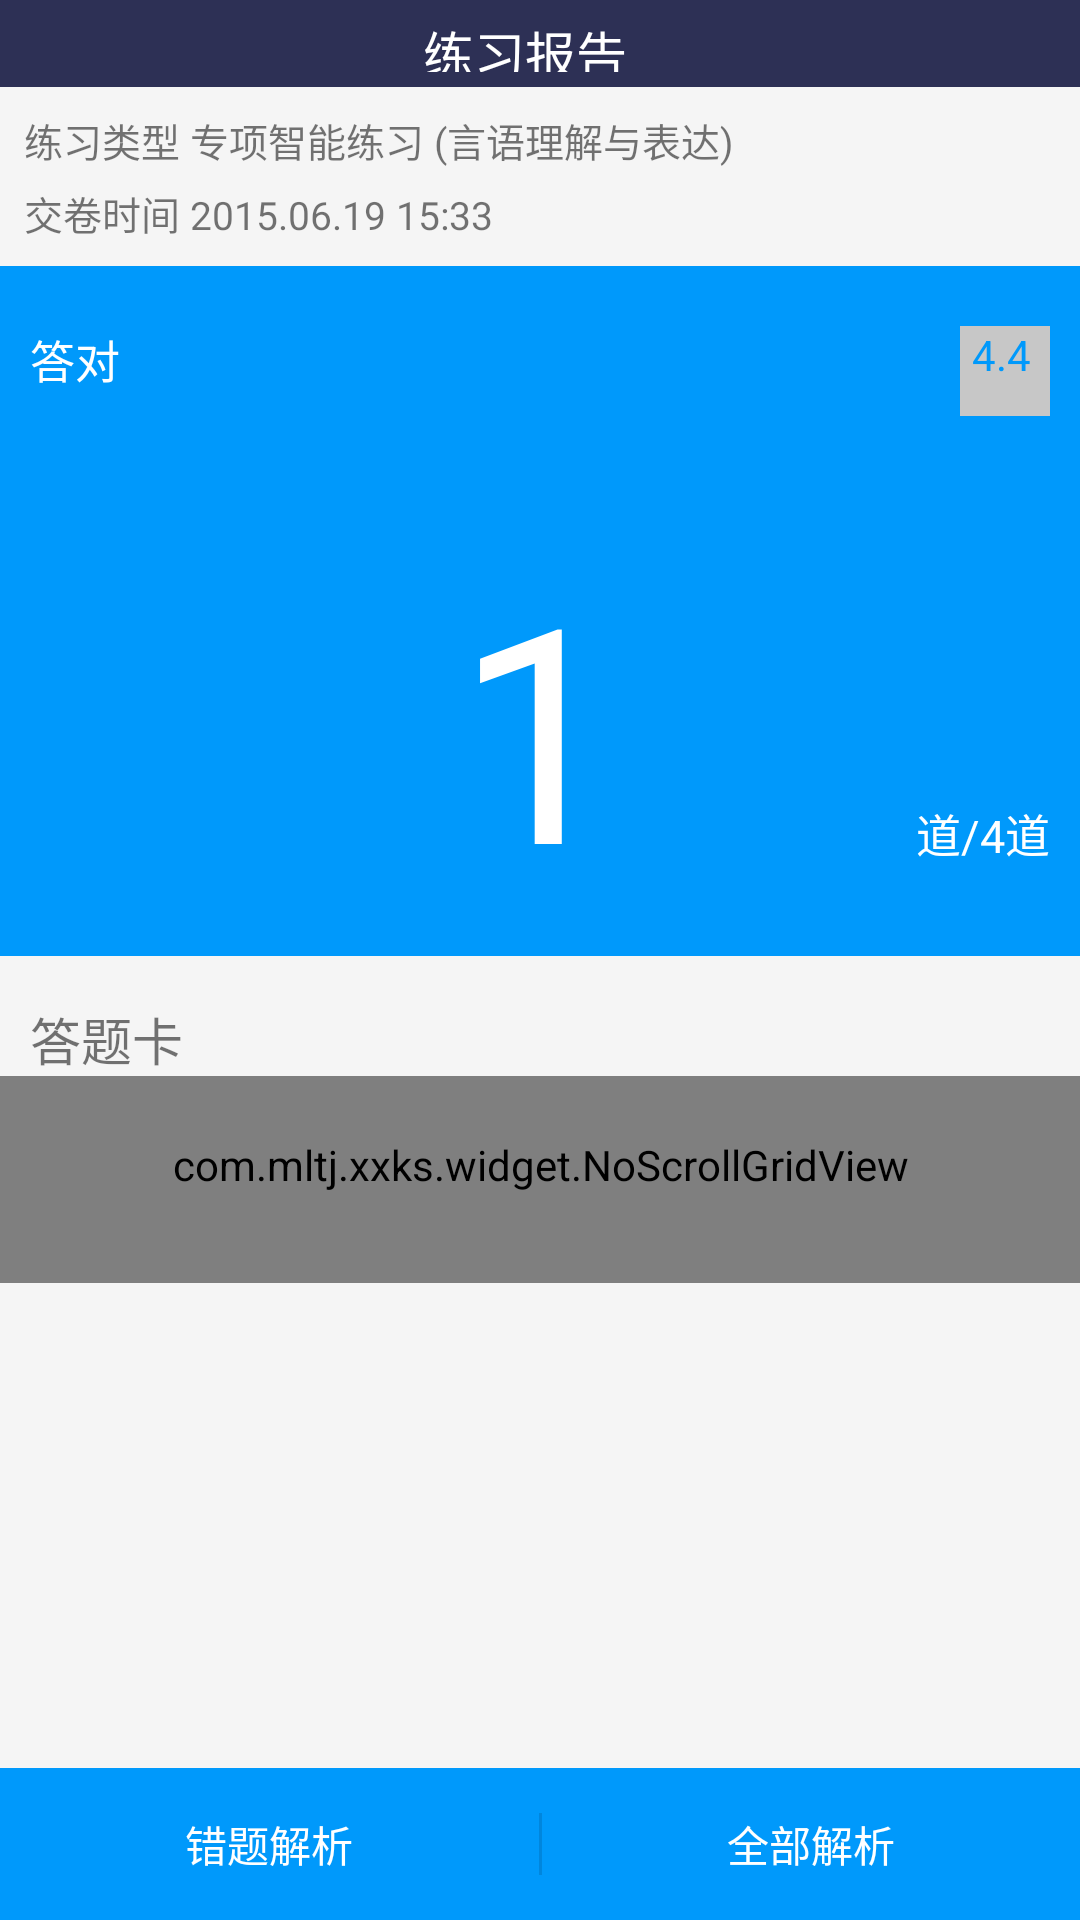

The Android layout XML behind this screen, and the referenced resources:
<!-- AndroidManifest.xml: application theme AppTheme -->
<!-- res/layout/activity_report.xml -->
<LinearLayout xmlns:android="http://schemas.android.com/apk/res/android"
    xmlns:tools="http://schemas.android.com/tools"
    android:layout_width="match_parent"
    android:layout_height="match_parent"
    android:orientation="vertical" >

    <include layout="@layout/view_report_bar" />

    <ScrollView
        android:layout_width="fill_parent"
        android:layout_height="fill_parent"
        android:layout_weight="1"
        android:background="#F5F5F5"
        android:fillViewport="true"
        android:scrollbars="none" >

        <LinearLayout
            android:layout_width="match_parent"
            android:layout_height="match_parent"
            android:orientation="vertical" >

            <LinearLayout
                android:layout_width="match_parent"
                android:layout_height="wrap_content"
                android:layout_gravity="center_vertical"
                android:background="#F5F5F5"
                android:orientation="vertical"
                android:paddingBottom="8dp"
                android:paddingLeft="8dp"
                android:paddingRight="8dp"
                android:paddingTop="8dp" >

                <TextView
                    android:id="@+id/tv_report_exam_type"
                    android:layout_width="wrap_content"
                    android:layout_height="wrap_content"
                    android:paddingBottom="5dp"
                    android:text="练习类型 专项智能练习 (言语理解与表达)"
                    android:textSize="13sp" />

                <TextView
                    android:id="@+id/tv_submit_time"
                    android:layout_width="wrap_content"
                    android:layout_height="wrap_content"
                    android:text="交卷时间 2015.06.19 15:33"
                    android:textSize="13sp" />
            </LinearLayout>

            <RelativeLayout
                android:id="@+id/rl_result_panel"
                android:layout_width="match_parent"
                android:layout_height="230dp"
                android:background="#0099fb" >

                <TextView
                    android:layout_width="wrap_content"
                    android:layout_height="wrap_content"
                    android:layout_alignParentLeft="true"
                    android:layout_alignParentTop="true"
                    android:layout_marginLeft="10dp"
                    android:layout_marginTop="20dp"
                    android:text="答对"
                    android:textColor="@android:color/white"
                    android:textSize="15sp" />

                <TextView
                    android:id="@+id/tv_difficulty"
                    android:layout_width="30dp"
                    android:layout_height="30dp"
                    android:layout_alignParentRight="true"
                    android:layout_alignParentTop="true"
                    android:layout_marginRight="10dp"
                    android:layout_marginTop="20dp"
                    android:background="@color/gray"
                    android:paddingLeft="4dp"
                    android:text="4.4"
                    android:textColor="#0099fb" />

                <TextView
                    android:layout_width="wrap_content"
                    android:layout_height="wrap_content"
                    android:layout_alignParentBottom="true"
                    android:layout_centerHorizontal="true"
                    android:layout_marginBottom="10dp"
                    android:text="1"
                    android:textColor="@android:color/white"
                    android:textSize="100sp" />

                <TextView
                    android:id="@+id/tv_report_total_question"
                    android:layout_width="wrap_content"
                    android:layout_height="wrap_content"
                    android:layout_alignParentBottom="true"
                    android:layout_alignParentRight="true"
                    android:layout_marginBottom="30dp"
                    android:layout_marginRight="10dp"
                    android:text="道/4道"
                    android:textColor="@android:color/white"
                    android:textSize="15sp" />
            </RelativeLayout>

            <LinearLayout
                android:layout_width="match_parent"
                android:layout_height="wrap_content"
                android:layout_gravity="center_vertical"
                android:background="#F5F5F5"
                android:orientation="horizontal"
                android:paddingLeft="10dp"
                android:paddingRight="10dp"
                android:paddingTop="15dp" >

                <TextView
                    android:id="@+id/tv_description"
                    android:layout_width="wrap_content"
                    android:layout_height="wrap_content"
                    android:lineSpacingExtra="8dp"
                    android:text="答题卡"
                    android:textSize="17sp" />
            </LinearLayout>

            <com.mltj.xxks.widget.NoScrollGridView
                android:id="@+id/report_gv"
                android:layout_width="match_parent"
                android:layout_height="wrap_content"
                android:gravity="center"
                android:horizontalSpacing="10dp"
                android:numColumns="5"
                android:paddingLeft="10dp"
                android:paddingRight="10dp"
                android:paddingTop="20dp"
                android:paddingBottom="30dp"
                android:stretchMode="columnWidth"
                android:verticalSpacing="15dp" >
            </com.mltj.xxks.widget.NoScrollGridView>
        </LinearLayout>
    </ScrollView>

    <LinearLayout
        android:layout_width="match_parent"
        android:layout_height="wrap_content"
        android:background="#0099fb"
        android:divider="?android:attr/listDivider"
        android:orientation="horizontal"
        android:paddingBottom="15dp"
        android:paddingTop="15dp"
        android:showDividers="middle" >

        <TextView
            android:id="@+id/tv_wrong_analysis"
            android:layout_width="match_parent"
            android:layout_height="wrap_content"
            android:layout_gravity="center_vertical"
            android:layout_weight="1"
            android:gravity="center"
            android:text="错题解析"
            android:textColor="#fff" />

        <TextView
            android:id="@+id/tv_all_analysis"
            android:layout_width="match_parent"
            android:layout_height="wrap_content"
            android:layout_gravity="center_vertical"
            android:layout_weight="1"
            android:gravity="center"
            android:text="全部解析"
            android:textColor="#fff" />
    </LinearLayout>

</LinearLayout>
<!-- res/layout/view_report_bar.xml (included above) -->
<LinearLayout xmlns:android="http://schemas.android.com/apk/res/android"
    xmlns:tools="http://schemas.android.com/tools"
    android:layout_width="match_parent"
    android:layout_height="wrap_content"
    android:background="#2D3055"
    android:orientation="horizontal"
    android:paddingBottom="5dp"
    android:paddingTop="5dp" >

    <LinearLayout
        android:layout_width="wrap_content"
        android:layout_height="wrap_content"
        android:layout_weight="5"
        android:orientation="horizontal" >

        <TextView
            android:id="@+id/tv_back"
            android:layout_width="wrap_content"
            android:layout_height="wrap_content"
            android:background="@color/withe" />
    </LinearLayout>

    <LinearLayout
        android:layout_width="wrap_content"
        android:layout_height="match_parent"
        android:layout_weight="4"
        android:gravity="center_vertical"
        android:orientation="horizontal" >

        <TextView
            android:id="@+id/tv_report_title"
            android:layout_width="wrap_content"
            android:layout_height="wrap_content"
            android:text="练习报告"
            android:textColor="@android:color/white"
            android:textSize="17sp" />
    </LinearLayout>

    <LinearLayout
        android:layout_width="wrap_content"
        android:layout_height="wrap_content"
        android:layout_weight="1"
        android:orientation="horizontal" >

        <TextView
            android:id="@+id/tv_share"
            android:layout_height="wrap_content"
            android:layout_width="wrap_content"
            android:layout_marginLeft="10dp"/>
    </LinearLayout>

</LinearLayout>
<!-- resources referenced by this layout -->
<resources>
  <color name="gray">#C7C7C7</color>
  <color name="withe">#FFFFFF</color>
  <style name="AppTheme" parent="Theme.AppCompat.Light.DarkActionBar">
          
          <item name="colorPrimary">@color/colorPrimary</item>
          <item name="colorPrimaryDark">@color/colorPrimaryDark</item>
          <item name="colorAccent">@color/colorAccent</item>
      </style>
  <color name="colorPrimary">#008577</color>
  <color name="colorPrimaryDark">#00574B</color>
  <color name="colorAccent">#D81B60</color>
</resources>
